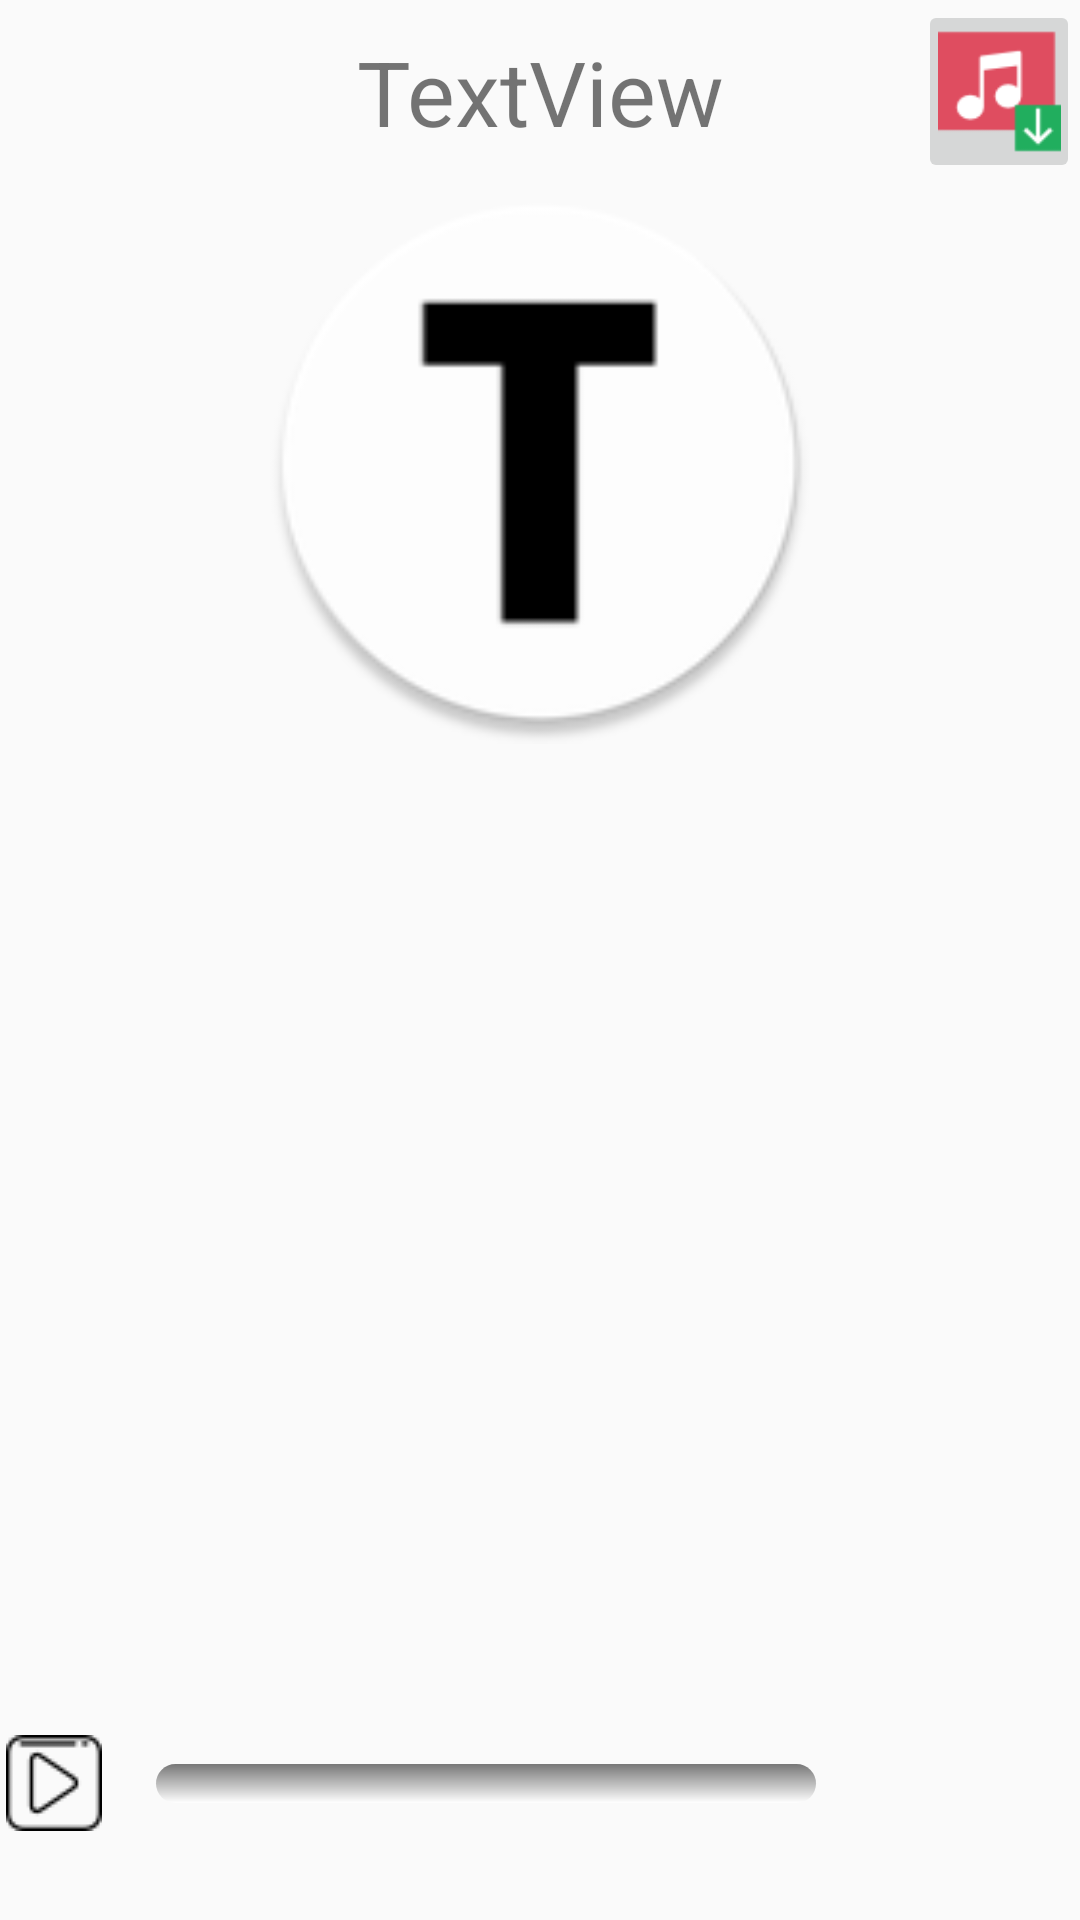

Write the Android layout XML for this screen, with the resource values it uses.
<!-- AndroidManifest.xml: application theme AppTheme.NoActionBar -->
<!-- res/layout/activity_podcast.xml -->
<?xml version="1.0" encoding="utf-8"?>
<LinearLayout xmlns:android="http://schemas.android.com/apk/res/android"
    xmlns:app="http://schemas.android.com/apk/res-auto"
    xmlns:tools="http://schemas.android.com/tools"
    android:id="@+id/activity_podcast"
    android:layout_width="match_parent"
    android:layout_height="match_parent"
    android:orientation="vertical"
    android:weightSum="100"
    tools:context="com.example.mikola.podcast.PodcastActivity">

    <LinearLayout
        android:layout_width="match_parent"
        android:layout_height="0dp"
        android:layout_weight="10"
        android:background="@color/coloruse"
        android:weightSum="100">

        <FrameLayout
            android:layout_width="0dp"
            android:layout_height="wrap_content"
            android:layout_weight="15">

        </FrameLayout>

        <TextView
            android:id="@+id/podcast_title"
            android:layout_width="0dp"
            android:layout_height="match_parent"
            android:layout_weight="70"


            android:gravity="center_horizontal|center_vertical"
            android:text="TextView"
            android:textSize="30sp" />

        <ImageButton
            android:scaleType="centerCrop"
            android:id="@+id/download"
            android:layout_width="0dp"

            android:layout_height="match_parent"
            android:layout_gravity="center"
            android:layout_weight="15"
            android:gravity="center"
            android:onClick="onClick"
            android:src="@drawable/music_download" />
    </LinearLayout>


    <LinearLayout
        android:id="@+id/podcast_img_and_desc"
        android:layout_width="match_parent"
        android:layout_height="0dp"
        android:layout_weight="80"
        android:orientation="vertical"
        android:weightSum="100">

        <ImageView
            android:id="@+id/podcast_image"
            android:layout_width="match_parent"
            android:layout_height="0dp"
            android:layout_gravity="top"
            android:layout_weight="40"
            app:srcCompat="@mipmap/ic_launcher" />

        <ListView
            android:id="@+id/podcast_description"
            android:layout_width="wrap_content"
            android:layout_height="0dp"
            android:layout_gravity="center"
            android:layout_marginTop="20dp"
            android:layout_weight="60"
            android:divider="@android:color/white"
            android:dividerHeight="10.0sp" />


    </LinearLayout>


    <LinearLayout
        android:layout_width="match_parent"
        android:layout_height="0dp"
        android:layout_marginBottom="15dp"
        android:layout_marginTop="15dp"
        android:layout_weight="10"
        android:background="@color/coloruse"
        android:gravity="center"
        android:orientation="horizontal"
        android:weightSum="100">

        <FrameLayout

            android:layout_width="0dp"
            android:layout_height="wrap_content"
            android:layout_weight="10">

            <ImageButton
                android:padding="5dp"
                android:id="@+id/play_pause"
                android:layout_width="wrap_content"
                android:layout_height="wrap_content"
                android:background="@drawable/selector"
                android:gravity="center_horizontal|center_vertical"

                android:src="@drawable/play" />
        </FrameLayout>

        <FrameLayout
            android:layout_width="0dp"
            android:layout_height="wrap_content"
            android:layout_weight="70">

            <SeekBar
                android:progressDrawable="@drawable/progress_bg"
                android:thumb="@drawable/tumb"

                android:id="@+id/progres"
                android:layout_width="match_parent"
                android:layout_height="wrap_content"
                android:layout_gravity="center_vertical" />
        </FrameLayout>

        <LinearLayout
            android:layout_width="0dp"
            android:layout_height="wrap_content"
            android:layout_weight="20"

            android:orientation="vertical">

            <TextView
                android:id="@+id/time_this_info"
                android:layout_width="match_parent"
                android:layout_height="wrap_content"
                android:gravity="center_horizontal|center_vertical"
                android:textSize="13sp"
                android:typeface="monospace" />

            <TextView
                android:id="@+id/time_all__info"
                android:layout_width="match_parent"
                android:layout_height="wrap_content"
                android:gravity="center_horizontal|center_vertical"
                android:textSize="10sp"
                android:typeface="monospace" />
        </LinearLayout>

    </LinearLayout>
</LinearLayout>
<!-- resources referenced by this layout -->
<resources>
  <!-- drawable music_download: png bitmap (drawable, 1136 bytes) -->
  <!-- drawable play: png bitmap (drawable, 651 bytes) -->
  <!-- drawable progress_bg (drawable) -->
  <?xml version="1.0" encoding="utf-8"?>
  <layer-list xmlns:android="http://schemas.android.com/apk/res/android">
      <item android:id="@android:id/background">
          <shape>
              <gradient
                  android:startColor="#777"
                  android:endColor="#FFF"
                  android:angle="-90" />
              <size
                  android:height="13dp"
                  android:width="13dp" />
              <corners android:radius="7dp" />
          </shape>
      </item>
      <item android:id="@android:id/progress">
          <clip>
              <shape>
                  <gradient
                      android:startColor="#CC6666"
                      android:endColor="#CC0000"
                      android:angle="-90" />
                  <corners android:radius="7dp" />
              </shape>
          </clip>
      </item>
  </layer-list>
  <!-- drawable selector (drawable) -->
  <?xml version="1.0" encoding="utf-8"?>
  <selector xmlns:android="http://schemas.android.com/apk/res/android">
      <item android:drawable="@android:color/white"
  
          android:state_pressed="true" />
      <item android:drawable="@android:color/holo_blue_dark"
          android:state_focused="true" />
      <item android:drawable="@color/coloruse" />
  </selector>
  <!-- mipmap ic_launcher: png bitmap (mipmap-hdpi, 2471 bytes) -->
  <style name="AppTheme.NoActionBar">
          <item name="windowActionBar">false</item>
          <item name="windowNoTitle">true</item>
      </style>
</resources>
